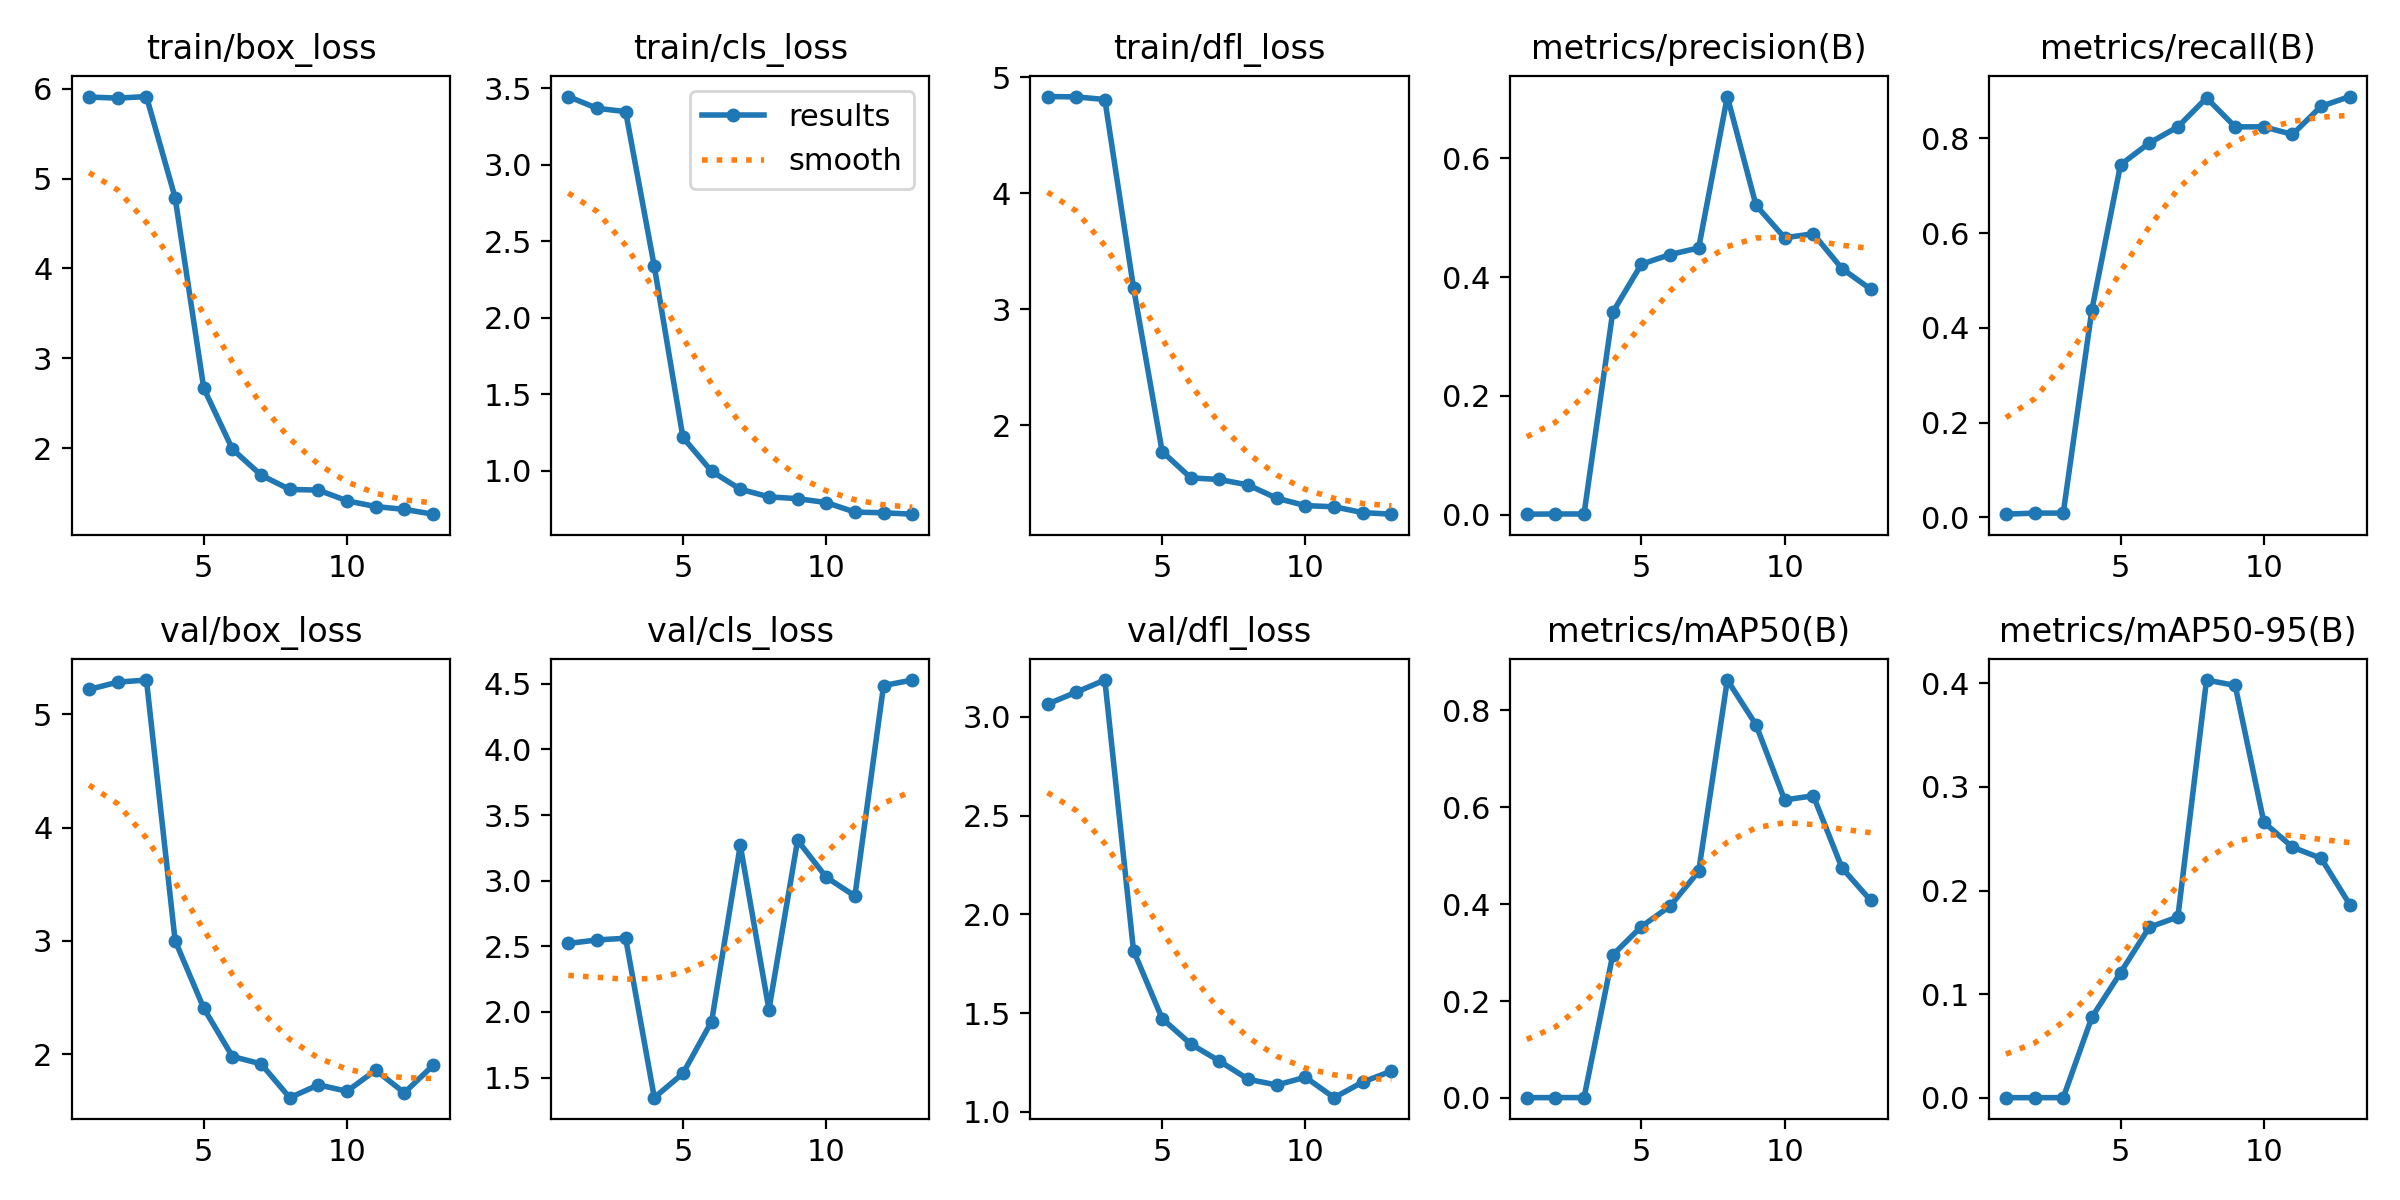

The data file committed next to this chart (first rows):
epoch, time, train/box_loss, train/cls_loss, train/dfl_loss, metrics/precision(B), metrics/recall(B), metrics/mAP50(B), metrics/mAP50-95(B), val/box_loss, val/cls_loss, val/dfl_loss, lr/pg0, lr/pg1, lr/pg2
1, 1.009, 5.909, 3.447, 4.836, 0.001, 0.00685, 0.00051, 9e-05, 5.217, 2.522, 3.065, 4e-05, 4e-05, 4e-05
2, 1.656, 5.897, 3.37, 4.833, 0.00133, 0.00913, 0.00068, 0.00012, 5.282, 2.548, 3.126, 9.901e-05, 9.901e-05, 9.901e-05
3, 2.452, 5.914, 3.348, 4.81, 0.00133, 0.00913, 0.00069, 0.0001, 5.3, 2.562, 3.187, 0.0001568, 0.0001568, 0.0001568
4, 2.925, 4.789, 2.336, 3.186, 0.3408, 0.4384, 0.2949, 0.07779, 3.003, 1.347, 1.817, 0.0002135, 0.0002135, 0.0002135
5, 4.448, 2.667, 1.217, 1.772, 0.4217, 0.7443, 0.3537, 0.1208, 2.407, 1.532, 1.472, 0.0002689, 0.0002689, 0.0002689
6, 5.306, 1.989, 0.9958, 1.545, 0.438, 0.79, 0.3959, 0.1645, 1.982, 1.927, 1.343, 0.0003232, 0.0003232, 0.0003232
7, 6.104, 1.699, 0.8784, 1.531, 0.4492, 0.8242, 0.4678, 0.1746, 1.916, 3.269, 1.257, 0.0003762, 0.0003762, 0.0003762
8, 7.711, 1.54, 0.8285, 1.483, 0.704, 0.8852, 0.8627, 0.4032, 1.619, 2.019, 1.165, 0.0004281, 0.0004281, 0.0004281
9, 9.281, 1.533, 0.8165, 1.369, 0.5211, 0.8242, 0.7705, 0.398, 1.732, 3.307, 1.136, 0.0004788, 0.0004788, 0.0004788
10, 10.61, 1.413, 0.7912, 1.306, 0.4663, 0.8242, 0.6152, 0.266, 1.676, 3.026, 1.175, 0.0005283, 0.0005283, 0.0005283
11, 11.23, 1.349, 0.7287, 1.295, 0.473, 0.8082, 0.6238, 0.2419, 1.861, 2.883, 1.072, 0.0005766, 0.0005766, 0.0005766
12, 12.32, 1.318, 0.7242, 1.245, 0.4144, 0.8676, 0.4749, 0.2311, 1.662, 4.486, 1.151, 0.0006238, 0.0006238, 0.0006238
13, 13.1, 1.264, 0.7151, 1.231, 0.3798, 0.8881, 0.4078, 0.1865, 1.903, 4.528, 1.206, 0.0006697, 0.0006697, 0.0006697
